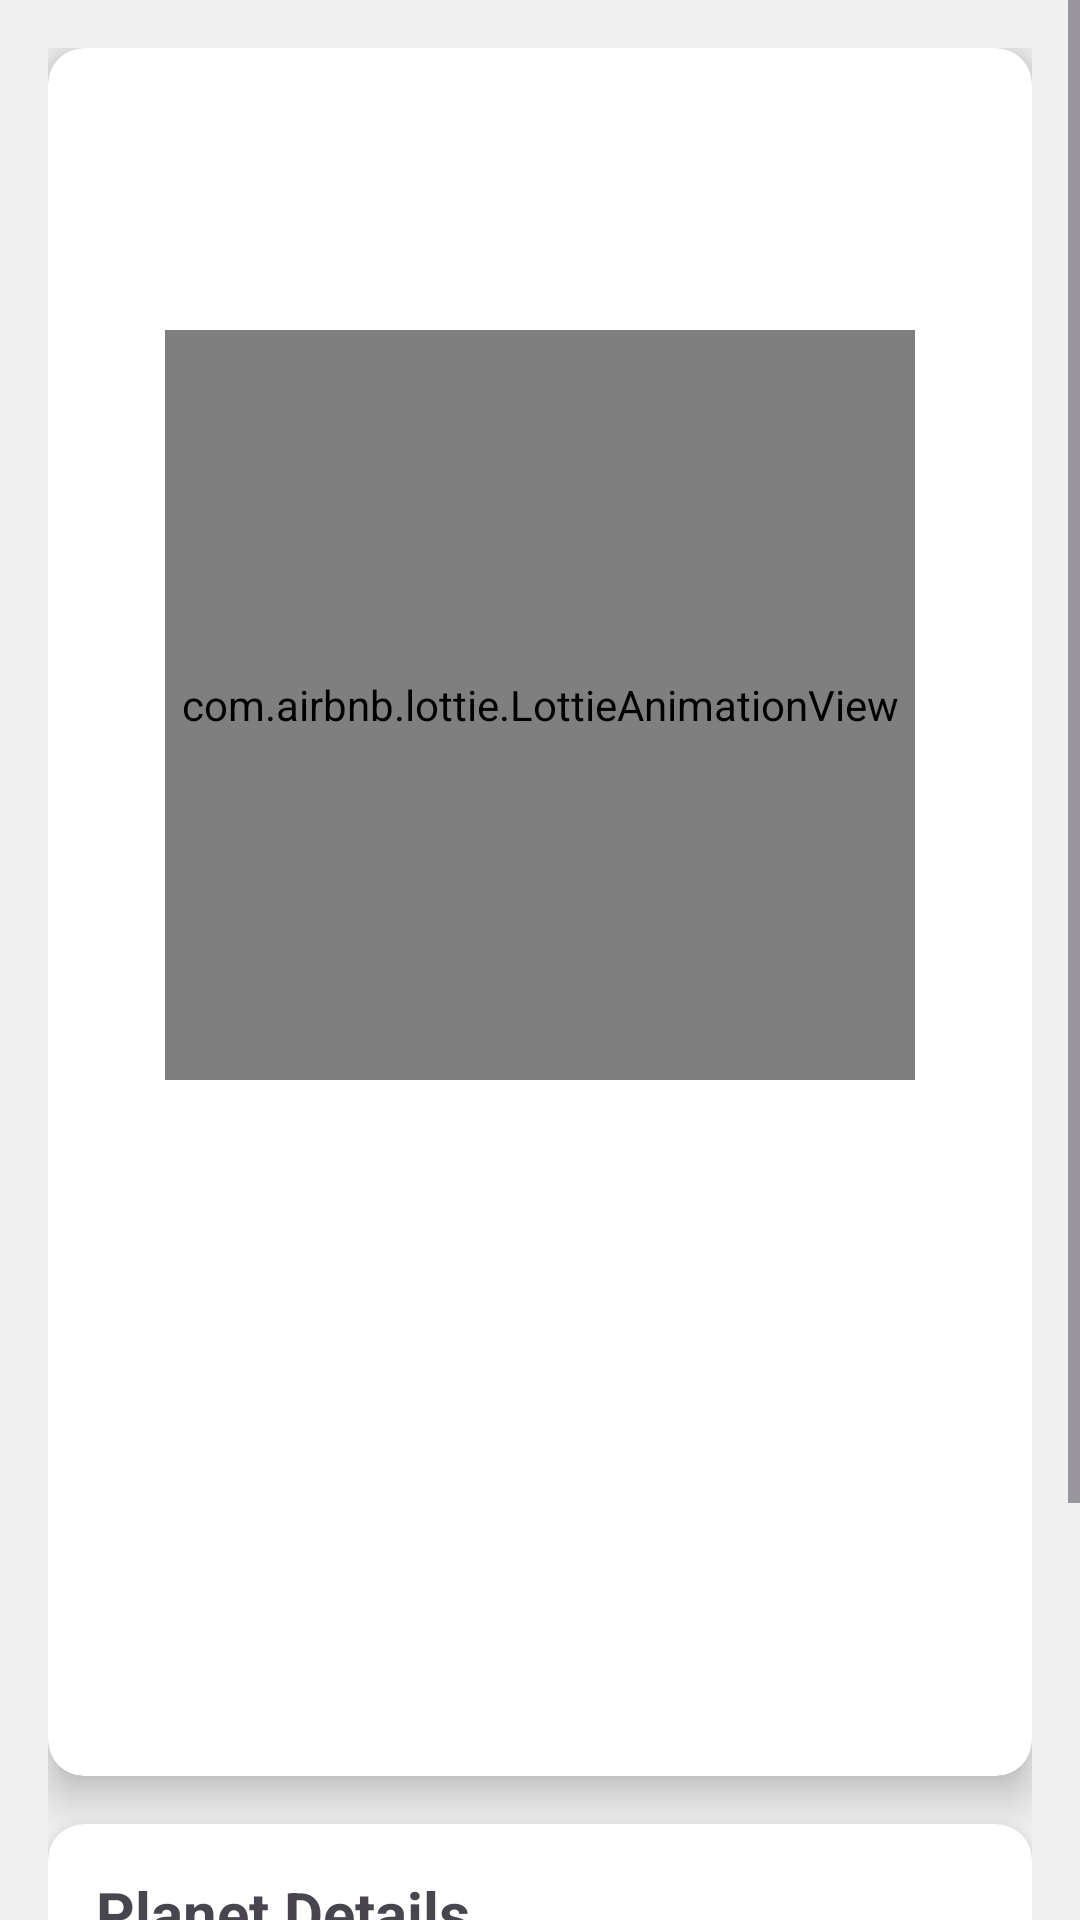

Produce the Android XML layout that renders to this screen, including the resource entries it uses.
<!-- AndroidManifest.xml: application theme Theme.KingApp -->
<!-- res/layout/activity_planet_full_details.xml -->
<?xml version="1.0" encoding="utf-8"?>
<ScrollView
    xmlns:android="http://schemas.android.com/apk/res/android"
    xmlns:app="http://schemas.android.com/apk/res-auto"
    android:layout_width="match_parent"
    android:layout_height="match_parent"
    android:background="#F0F0F0">

    <LinearLayout
        android:layout_width="match_parent"
        android:layout_height="wrap_content"
        android:orientation="vertical"
        android:padding="16dp">

        <androidx.cardview.widget.CardView
            android:layout_width="match_parent"
            android:layout_height="wrap_content"
            app:cardCornerRadius="12dp"
            app:cardElevation="8dp"
            android:layout_marginBottom="16dp">

            <LinearLayout
                android:layout_width="match_parent"
                android:layout_height="wrap_content"
                android:orientation="vertical"
                android:padding="16dp">

                <TextView
                    android:id="@+id/planetNameTextView"
                    android:layout_width="match_parent"
                    android:layout_height="wrap_content"
                    android:textSize="24sp"
                    android:textStyle="bold"
                    android:textAlignment="center"
                    android:layout_marginBottom="8dp"/>

                <TextView
                    android:id="@+id/planetDescriptionTextView"
                    android:layout_width="match_parent"
                    android:layout_height="wrap_content"
                    android:textSize="16sp"
                    android:textAlignment="center"
                    android:layout_marginBottom="16dp"/>

                <com.airbnb.lottie.LottieAnimationView
                    android:id="@+id/planetLottieAnimationView"
                    android:layout_width="250dp"
                    android:layout_height="250dp"
                    android:layout_gravity="center"
                    app:lottie_autoPlay="true"
                    app:lottie_loop="true"/>

                <ImageView
                    android:id="@+id/planetImageView"
                    android:layout_width="match_parent"
                    android:layout_height="200dp"
                    android:scaleType="centerCrop"
                    android:layout_marginTop="16dp"/>
            </LinearLayout>
        </androidx.cardview.widget.CardView>

        <androidx.cardview.widget.CardView
            android:layout_width="match_parent"
            android:layout_height="wrap_content"
            app:cardCornerRadius="12dp"
            app:cardElevation="8dp"
            android:layout_marginBottom="16dp">

            <LinearLayout
                android:layout_width="match_parent"
                android:layout_height="wrap_content"
                android:orientation="vertical"
                android:padding="16dp">

                <TextView
                    android:text="Planet Details"
                    android:layout_width="match_parent"
                    android:layout_height="wrap_content"
                    android:textSize="20sp"
                    android:textStyle="bold"
                    android:layout_marginBottom="8dp"/>

                <TextView
                    android:id="@+id/planetDetailsTextView"
                    android:layout_width="match_parent"
                    android:layout_height="wrap_content"
                    android:textSize="16sp"/>
            </LinearLayout>
        </androidx.cardview.widget.CardView>

        <androidx.cardview.widget.CardView
            android:layout_width="match_parent"
            android:layout_height="wrap_content"
            app:cardCornerRadius="12dp"
            app:cardElevation="8dp">

            <LinearLayout
                android:layout_width="match_parent"
                android:layout_height="wrap_content"
                android:orientation="vertical"
                android:padding="16dp">

                <TextView
                    android:text="Interesting Facts"
                    android:layout_width="match_parent"
                    android:layout_height="wrap_content"
                    android:textSize="20sp"
                    android:textStyle="bold"
                    android:layout_marginBottom="8dp"/>

                <TextView
                    android:id="@+id/planetFactsTextView"
                    android:layout_width="match_parent"
                    android:layout_height="wrap_content"
                    android:textSize="16sp"/>
            </LinearLayout>
        </androidx.cardview.widget.CardView>
    </LinearLayout>
</ScrollView>
<!-- resources referenced by this layout -->
<resources>
  <style name="Theme.KingApp" parent="Base.Theme.KingApp" />
  <style name="Base.Theme.KingApp" parent="Theme.Material3.DayNight.NoActionBar">
          
          
      </style>
</resources>
